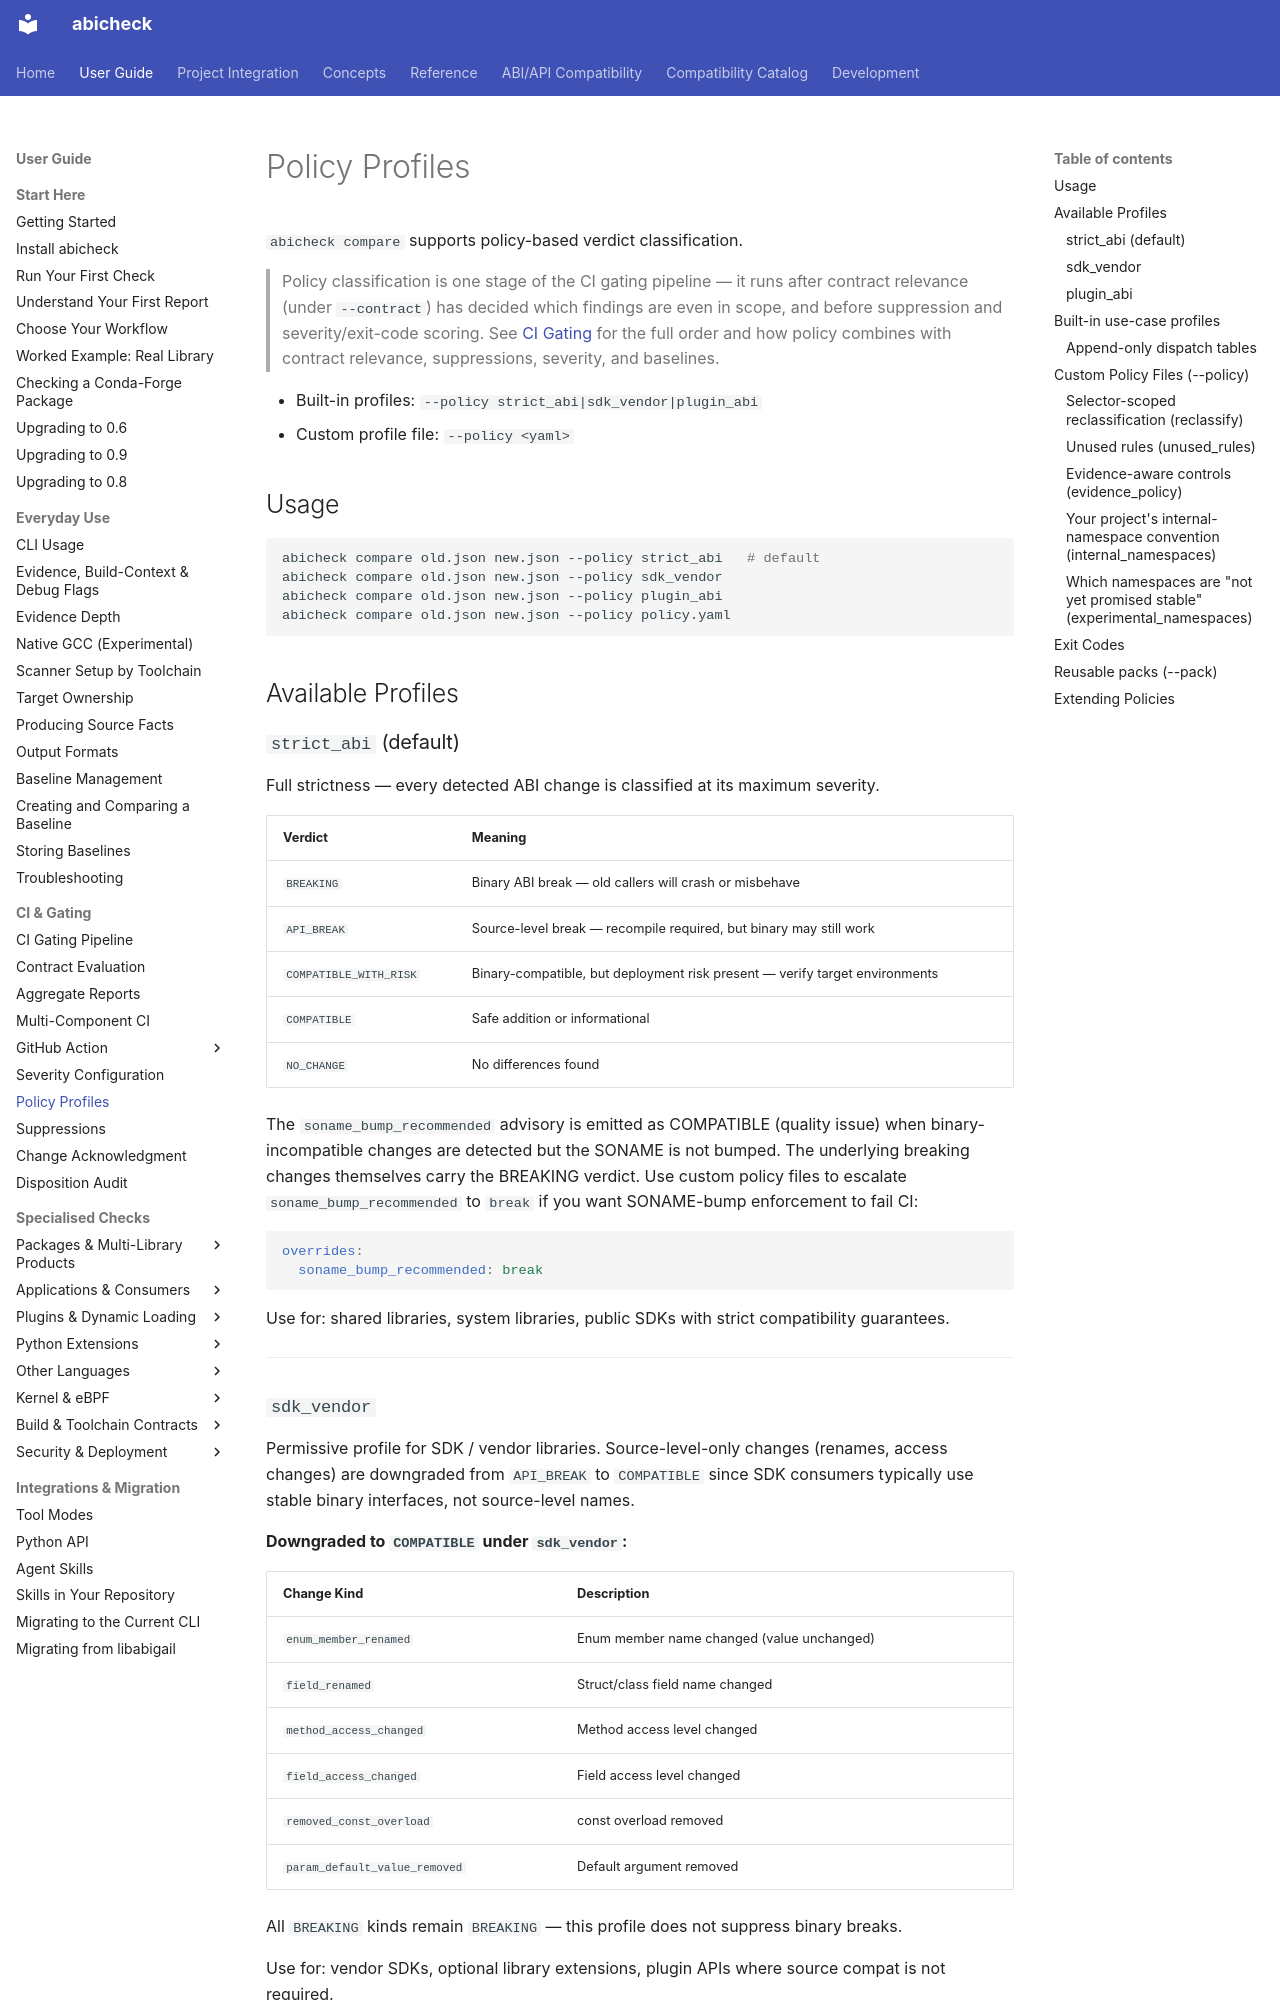

repository: abicheck/abicheck · page: use/policies/index.html · generator: mkdocs

---
doc_type: how-to
audience:
  - library-maintainer
  - ci-owner
level: intermediate
canonical_for:
  - policies
depends_on:
  - abicheck/policy_file.py
  - abicheck/checker_policy.py
  - abicheck/policy/classification.py
  - abicheck/policy/reclassify.py
lifecycle: active
generated: false
---

# Policy Profiles

`abicheck compare` supports policy-based verdict classification.

> Policy classification is one stage of the CI gating pipeline — it runs
> after contract relevance (under `--contract`) has decided which
> findings are even in scope, and before suppression and severity/exit-code
> scoring. See [CI Gating](ci-gating.md) for the full order and how policy
> combines with contract relevance, suppressions, severity, and baselines.

- Built-in profiles: `--policy strict_abi|sdk_vendor|plugin_abi`
- Custom profile file: `--policy <yaml>`

## Usage

```bash
abicheck compare old.json new.json --policy strict_abi   # default
abicheck compare old.json new.json --policy sdk_vendor
abicheck compare old.json new.json --policy plugin_abi
abicheck compare old.json new.json --policy policy.yaml
```

## Available Profiles

### `strict_abi` (default)

Full strictness — every detected ABI change is classified at its maximum severity.

| Verdict | Meaning |
|---------|---------|
| `BREAKING` | Binary ABI break — old callers will crash or misbehave |
| `API_BREAK` | Source-level break — recompile required, but binary may still work |
| `COMPATIBLE_WITH_RISK` | Binary-compatible, but deployment risk present — verify target environments |
| `COMPATIBLE` | Safe addition or informational |
| `NO_CHANGE` | No differences found |

The `soname_bump_recommended` advisory is emitted as COMPATIBLE (quality issue) when
binary-incompatible changes are detected but the SONAME is not bumped. The underlying
breaking changes themselves carry the BREAKING verdict. Use custom policy files to
escalate `soname_bump_recommended` to `break` if you want SONAME-bump enforcement to
fail CI:

```yaml
overrides:
  soname_bump_recommended: break
```

Use for: shared libraries, system libraries, public SDKs with strict compatibility guarantees.

---

### `sdk_vendor`

Permissive profile for SDK / vendor libraries. Source-level-only changes
(renames, access changes) are downgraded from `API_BREAK` to `COMPATIBLE`
since SDK consumers typically use stable binary interfaces, not source-level names.

**Downgraded to `COMPATIBLE` under `sdk_vendor`:**

| Change Kind | Description |
|-------------|-------------|
| `enum_member_renamed` | Enum member name changed (value unchanged) |
| `field_renamed` | Struct/class field name changed |
| `method_access_changed` | Method access level changed |
| `field_access_changed` | Field access level changed |
| `removed_const_overload` | const overload removed |
| `param_default_value_removed` | Default argument removed |

All `BREAKING` kinds remain `BREAKING` — this profile does not suppress binary breaks.

Use for: vendor SDKs, optional library extensions, plugin APIs where source compat is not required.

---

### `plugin_abi`

Relaxed profile for plugins that are built from the **same toolchain** as the host
at the same time. Calling-convention signals are downgraded to `COMPATIBLE` since
they are controlled by the build system rather than the library ABI contract.

**Downgraded to `COMPATIBLE` under `plugin_abi`:**

| Change Kind | Description |
|-------------|-------------|
| `calling_convention_changed` | DWARF DW_AT_calling_convention drift |
| `value_abi_trait_changed` | DWARF triviality heuristic (pass-by-reg vs pointer) |

All `BREAKING` kinds that are not calling-convention-related remain `BREAKING`.

`toolchain_flag_drift` is already `COMPATIBLE` in the default policy (informational),
so it is not part of the plugin downgrade set.

Use for: dynamically-loaded plugins, JNI/Python extension modules, hot-reload scenarios
where the plugin and host are always rebuilt together.

---
